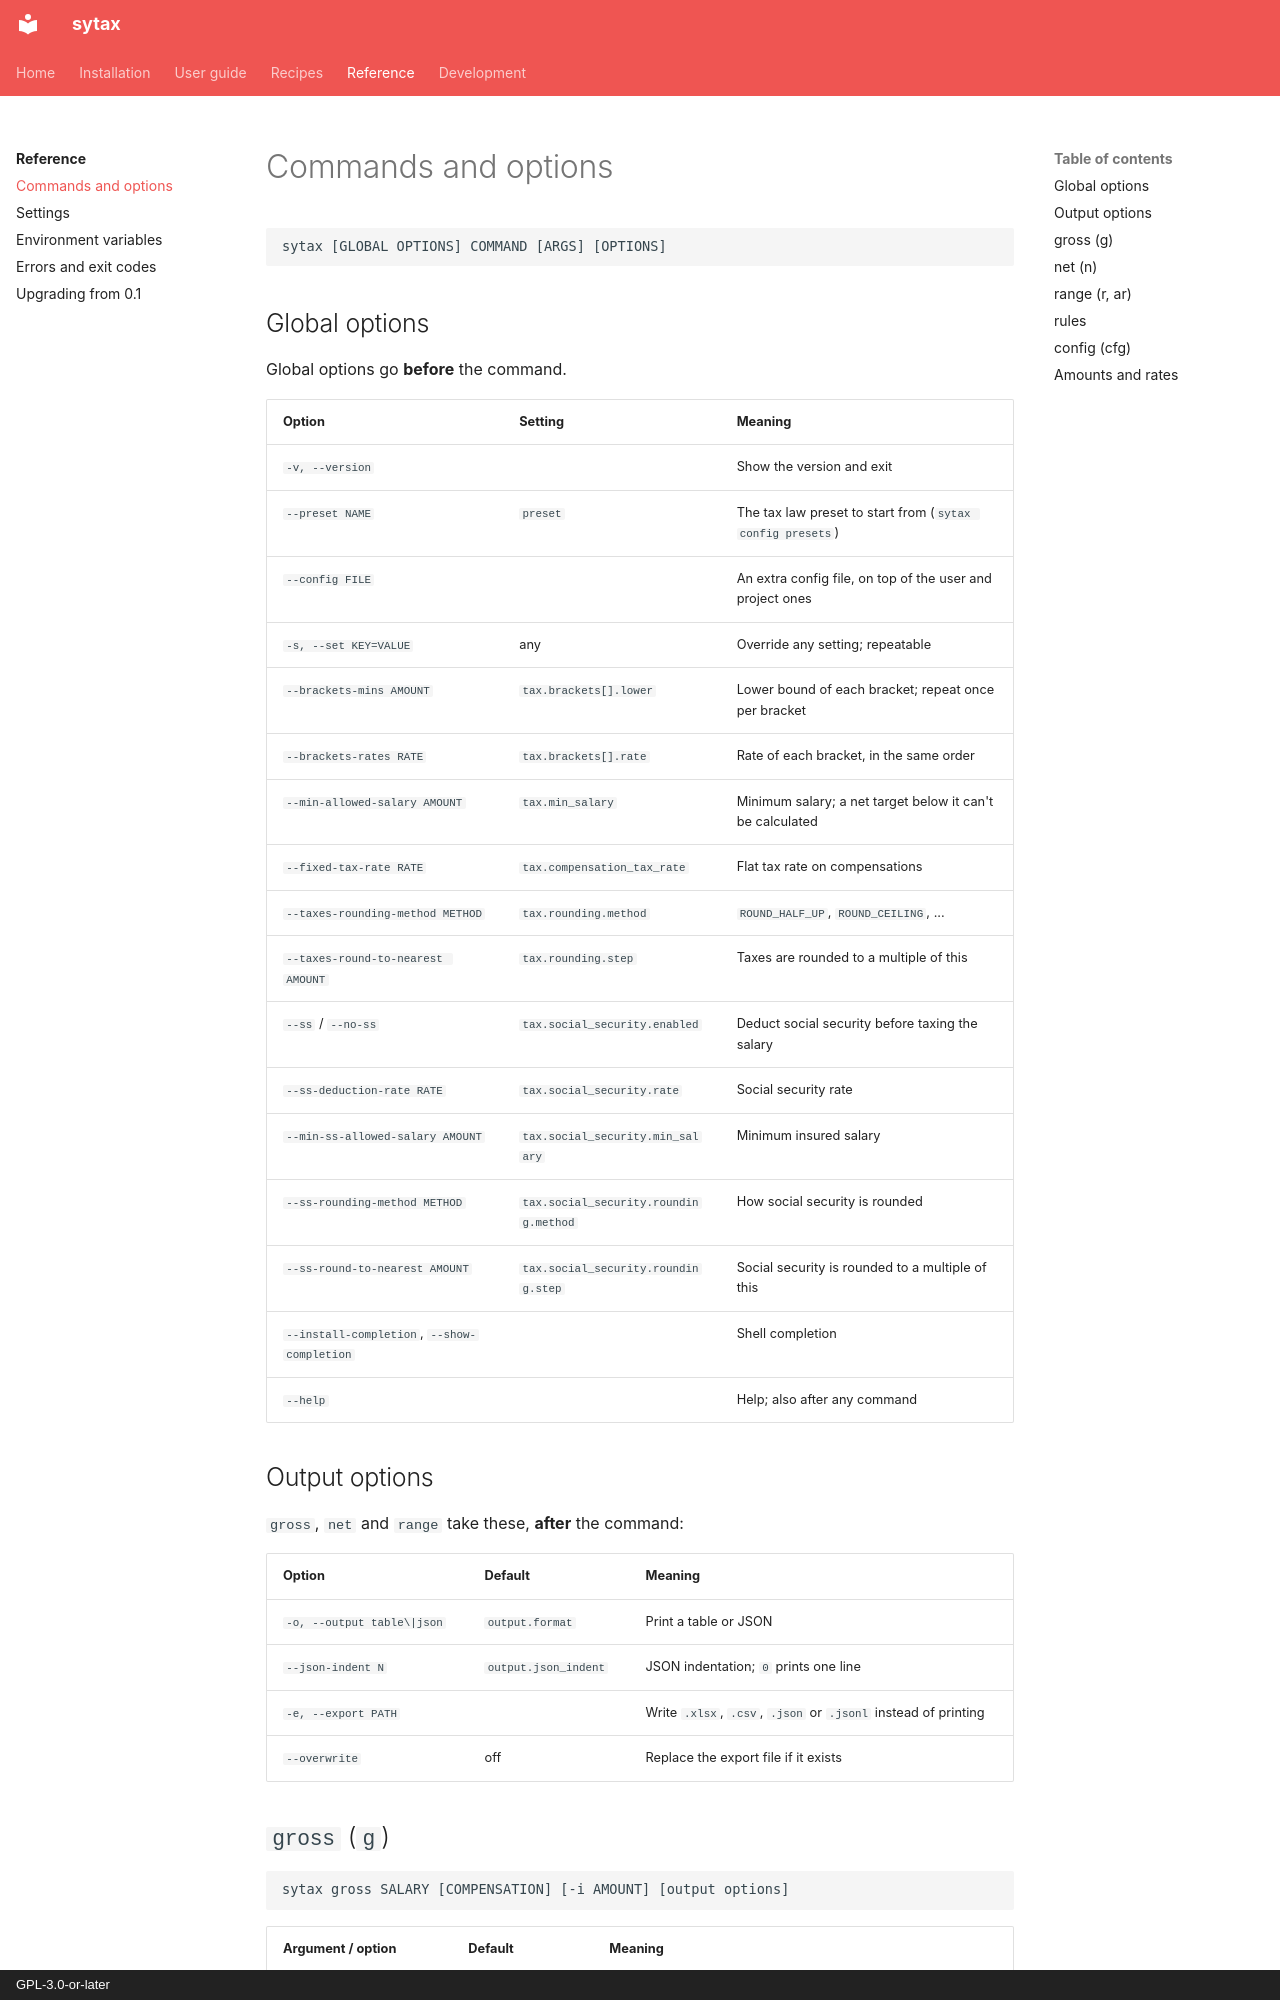

repository: aaltatan/syriantaxescli · page: reference/commands/index.html · generator: mkdocs · copyright: GPL-3.0-or-later

# Commands and options

```text
sytax [GLOBAL OPTIONS] COMMAND [ARGS] [OPTIONS]
```

## Global options

Global options go **before** the command.

| Option | Setting | Meaning |
|--------|---------|---------|
| `-v, --version` | | Show the version and exit |
| `--preset NAME` | `preset` | The tax law preset to start from (`sytax config presets`) |
| `--config FILE` | | An extra config file, on top of the user and project ones |
| `-s, --set KEY=VALUE` | any | Override any setting; repeatable |
| `--brackets-mins AMOUNT` | `tax.brackets[].lower` | Lower bound of each bracket; repeat once per bracket |
| `--brackets-rates RATE` | `tax.brackets[].rate` | Rate of each bracket, in the same order |
| `--min-allowed-salary AMOUNT` | `tax.min_salary` | Minimum salary; a net target below it can't be calculated |
| `--fixed-tax-rate RATE` | `tax.compensation_tax_rate` | Flat tax rate on compensations |
| `--taxes-rounding-method METHOD` | `tax.rounding.method` | `ROUND_HALF_UP`, `ROUND_CEILING`, ... |
| `--taxes-round-to-nearest AMOUNT` | `tax.rounding.step` | Taxes are rounded to a multiple of this |
| `--ss` / `--no-ss` | `tax.social_security.enabled` | Deduct social security before taxing the salary |
| `--ss-deduction-rate RATE` | `tax.social_security.rate` | Social security rate |
| `--min-ss-allowed-salary AMOUNT` | `tax.social_security.min_salary` | Minimum insured salary |
| `--ss-rounding-method METHOD` | `tax.social_security.rounding.method` | How social security is rounded |
| `--ss-round-to-nearest AMOUNT` | `tax.social_security.rounding.step` | Social security is rounded to a multiple of this |
| `--install-completion`, `--show-completion` | | Shell completion |
| `--help` | | Help; also after any command |

## Output options

`gross`, `net` and `range` take these, **after** the command:

| Option | Default | Meaning |
|--------|---------|---------|
| `-o, --output table\|json` | `output.format` | Print a table or JSON |
| `--json-indent N` | `output.json_indent` | JSON indentation; `0` prints one line |
| `-e, --export PATH` | | Write `.xlsx`, `.csv`, `.json` or `.jsonl` instead of printing |
| `--overwrite` | off | Replace the export file if it exists |
